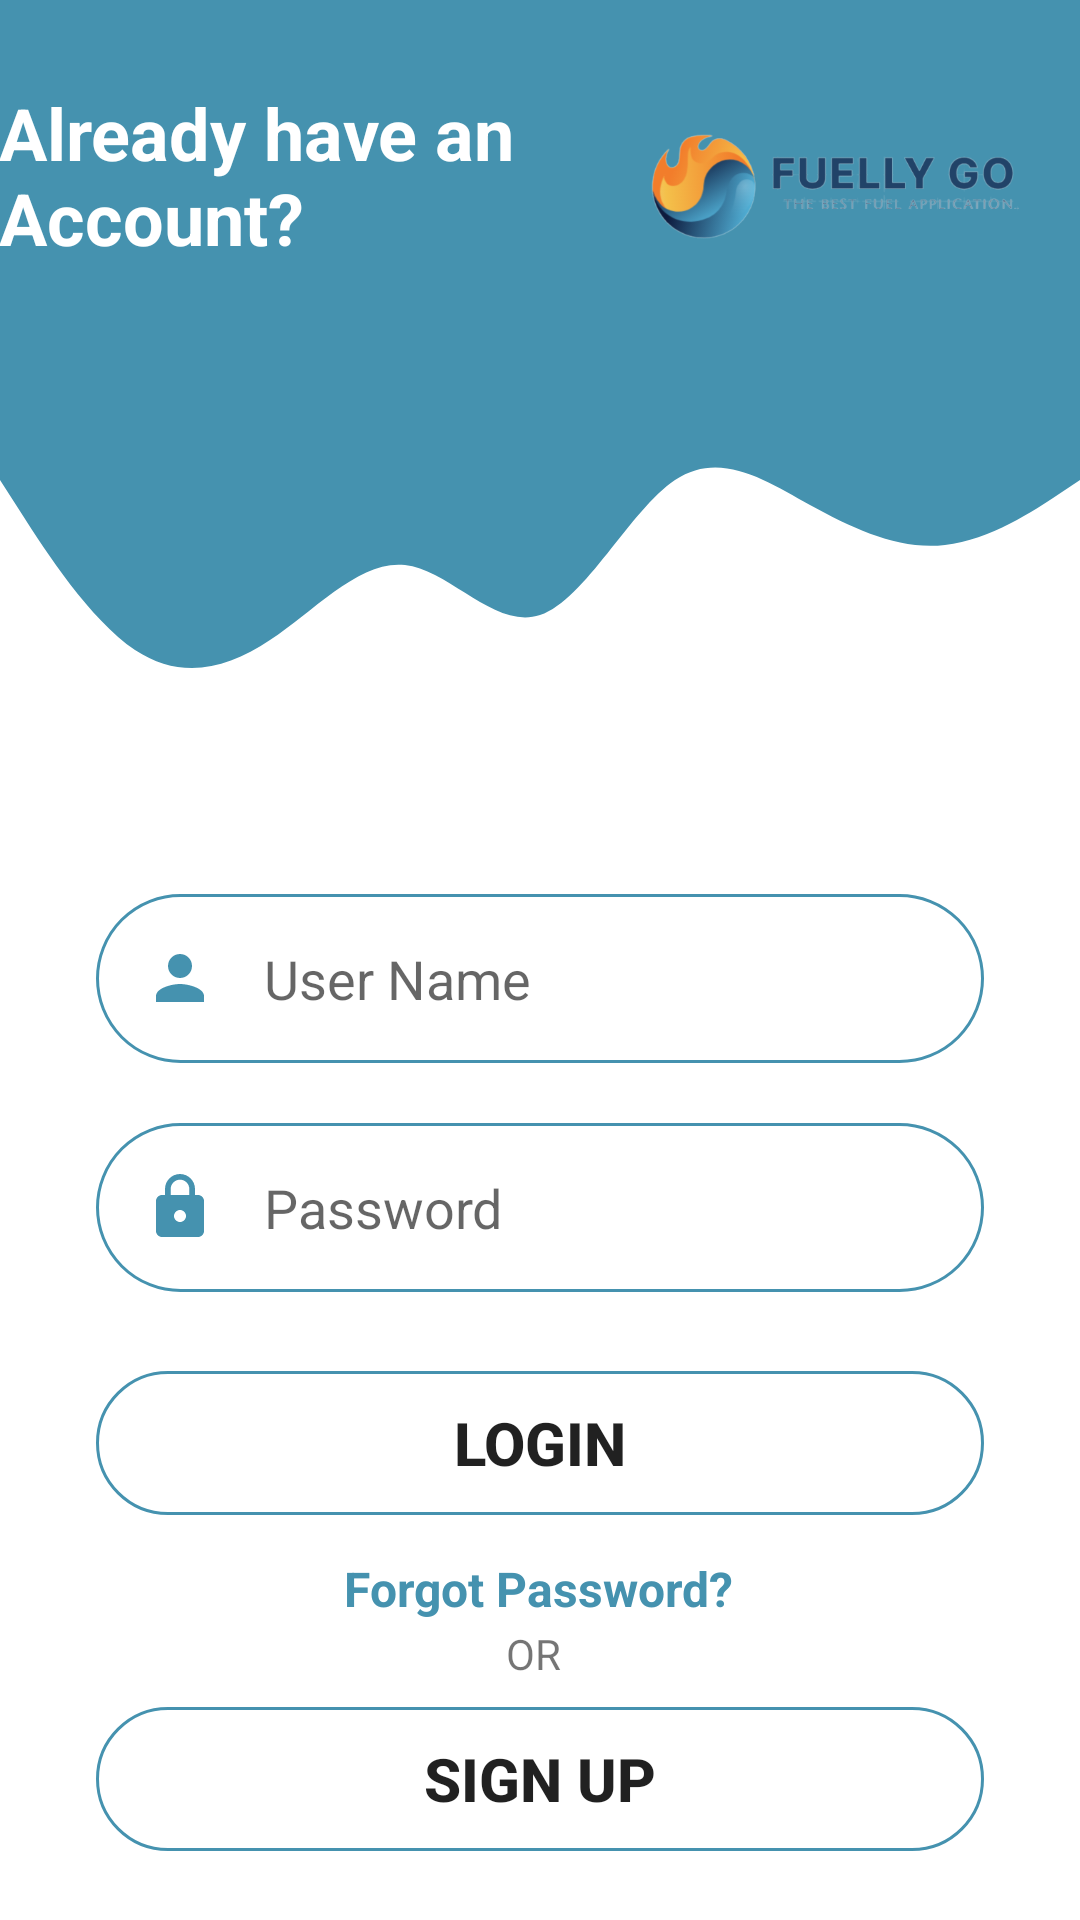

Reconstruct the res/layout file that produces this screen, plus the resources it refers to.
<!-- AndroidManifest.xml: application theme Theme.EAD -->
<!-- res/layout/activity_login.xml -->
<?xml version="1.0" encoding="utf-8"?>
<androidx.constraintlayout.widget.ConstraintLayout xmlns:android="http://schemas.android.com/apk/res/android"
    xmlns:app="http://schemas.android.com/apk/res-auto"
    xmlns:tools="http://schemas.android.com/tools"
    android:layout_width="match_parent"
    android:layout_height="match_parent"
    tools:context=".Login">

    <View
        android:id="@+id/topView"
        android:layout_width="0dp"
        android:layout_height="130dp"
        android:background="@color/blue_200"
        app:layout_constraintEnd_toEndOf="parent"
        app:layout_constraintStart_toStartOf="parent"
        app:layout_constraintTop_toTopOf="parent" />

    <View
        android:id="@+id/tpview"
        android:layout_width="0dp"
        android:layout_height="100dp"
        android:background="@drawable/ic_wav"
        app:layout_constraintEnd_toEndOf="parent"
        app:layout_constraintStart_toStartOf="parent"
        app:layout_constraintTop_toBottomOf="@+id/topView" />

    <ImageView
        android:id="@+id/imageView2"
        android:layout_width="138dp"
        android:layout_height="93dp"
        android:layout_marginTop="16dp"
        android:layout_marginEnd="16dp"
        app:layout_constraintEnd_toEndOf="parent"
        app:layout_constraintTop_toTopOf="parent"
        app:srcCompat="@drawable/logonew" />

    <TextView
        android:id="@+id/topText"
        android:layout_width="209dp"
        android:layout_height="66dp"
        android:layout_marginTop="28dp"
        android:text="Already have an Account?"
        android:textColor="#FFFFFF"
        android:textSize="24sp"
        android:textStyle="bold"
        app:layout_constraintEnd_toStartOf="@+id/imageView2"
        app:layout_constraintHorizontal_bias="0.326"
        app:layout_constraintStart_toStartOf="parent"
        app:layout_constraintTop_toTopOf="parent" />

    <EditText
        android:id="@+id/userName"
        android:layout_width="0dp"
        android:layout_height="wrap_content"
        android:layout_marginStart="32dp"
        android:layout_marginTop="68dp"
        android:layout_marginEnd="32dp"
        android:background="@drawable/round_border"
        android:drawableStart="@drawable/ic_user"
        android:drawablePadding="16dp"
        android:ems="10"
        android:hint="User Name"
        android:inputType="text"
        android:padding="16dp"
        app:layout_constraintEnd_toEndOf="parent"
        app:layout_constraintHorizontal_bias="0.0"
        app:layout_constraintStart_toStartOf="parent"
        app:layout_constraintTop_toBottomOf="@+id/tpview" />

    <EditText
        android:id="@+id/remaingDiesel"
        android:layout_width="0dp"
        android:layout_height="wrap_content"
        android:layout_marginStart="32dp"
        android:layout_marginTop="20dp"
        android:layout_marginEnd="32dp"
        android:background="@drawable/round_border"
        android:drawableStart="@drawable/ic_password"
        android:drawablePadding="16dp"
        android:ems="10"
        android:hint="Password"
        android:inputType="textPassword"
        android:padding="16dp"
        app:layout_constraintEnd_toEndOf="parent"
        app:layout_constraintHorizontal_bias="0.0"
        app:layout_constraintStart_toStartOf="parent"
        app:layout_constraintTop_toBottomOf="@+id/userName" />

    <Button
        android:id="@+id/btnLogin"
        android:layout_width="0dp"
        android:layout_height="wrap_content"
        android:layout_marginStart="32dp"
        android:layout_marginTop="64dp"
        android:layout_marginEnd="32dp"
        android:background="@drawable/round_border"
        android:text="Login"
        android:textSize="20sp"
        android:textStyle="bold"
        app:layout_constraintBottom_toBottomOf="parent"
        app:layout_constraintEnd_toEndOf="parent"
        app:layout_constraintHorizontal_bias="0.0"
        app:layout_constraintStart_toStartOf="parent"
        app:layout_constraintTop_toTopOf="@+id/remaingDiesel"
        app:layout_constraintVertical_bias="0.121" />

    <Button
        android:id="@+id/buttonUpdate"
        android:layout_width="0dp"
        android:layout_height="wrap_content"
        android:layout_marginStart="32dp"
        android:layout_marginTop="12dp"
        android:layout_marginEnd="32dp"
        android:background="@drawable/round_border"
        android:text="Sign Up"
        android:textSize="20sp"
        android:textStyle="bold"
        app:layout_constraintBottom_toBottomOf="parent"
        app:layout_constraintEnd_toEndOf="parent"
        app:layout_constraintHorizontal_bias="0.0"
        app:layout_constraintStart_toStartOf="parent"
        app:layout_constraintTop_toBottomOf="@+id/remaingDiesel"
        app:layout_constraintVertical_bias="0.846" />

    <TextView
        android:id="@+id/textView17"
        android:layout_width="wrap_content"
        android:layout_height="wrap_content"
        android:layout_marginStart="32dp"
        android:layout_marginTop="88dp"
        android:layout_marginEnd="32dp"
        android:text="Forgot Password?"
        android:textColor="#4592AF"
        android:textSize="16sp"
        android:textStyle="bold"
        app:layout_constraintEnd_toEndOf="parent"
        app:layout_constraintHorizontal_bias="0.497"
        app:layout_constraintStart_toStartOf="parent"
        app:layout_constraintTop_toBottomOf="@+id/remaingDiesel" />

    <TextView
        android:id="@+id/textView7"
        android:layout_width="23dp"
        android:layout_height="18dp"
        android:layout_marginStart="32dp"
        android:layout_marginEnd="32dp"
        android:layout_marginBottom="16dp"
        android:text="OR"
        app:layout_constraintBottom_toBottomOf="parent"
        app:layout_constraintEnd_toEndOf="parent"
        app:layout_constraintStart_toStartOf="parent"
        app:layout_constraintTop_toBottomOf="@+id/btnLogin"
        app:layout_constraintVertical_bias="0.364" />

</androidx.constraintlayout.widget.ConstraintLayout>
<!-- resources referenced by this layout -->
<resources>
  <color name="blue_200">#4592af</color>
  <!-- drawable ic_password (drawable) -->
  <vector android:height="24dp" android:tint="#4592af"
      android:viewportHeight="24" android:viewportWidth="24"
      android:width="24dp" xmlns:android="http://schemas.android.com/apk/res/android">
      <path android:fillColor="@android:color/white" android:pathData="M18,8h-1L17,6c0,-2.76 -2.24,-5 -5,-5S7,3.24 7,6v2L6,8c-1.1,0 -2,0.9 -2,2v10c0,1.1 0.9,2 2,2h12c1.1,0 2,-0.9 2,-2L20,10c0,-1.1 -0.9,-2 -2,-2zM12,17c-1.1,0 -2,-0.9 -2,-2s0.9,-2 2,-2 2,0.9 2,2 -0.9,2 -2,2zM15.1,8L8.9,8L8.9,6c0,-1.71 1.39,-3.1 3.1,-3.1 1.71,0 3.1,1.39 3.1,3.1v2z"/>
  </vector>
  <!-- drawable ic_user (drawable) -->
  <vector android:height="24dp" android:tint="#4592af"
      android:viewportHeight="24" android:viewportWidth="24"
      android:width="24dp" xmlns:android="http://schemas.android.com/apk/res/android">
      <path android:fillColor="@android:color/white" android:pathData="M12,12c2.21,0 4,-1.79 4,-4s-1.79,-4 -4,-4 -4,1.79 -4,4 1.79,4 4,4zM12,14c-2.67,0 -8,1.34 -8,4v2h16v-2c0,-2.66 -5.33,-4 -8,-4z"/>
  </vector>
  <!-- drawable ic_wav (drawable) -->
  <vector xmlns:android="http://schemas.android.com/apk/res/android"
      android:width="1440dp"
      android:height="320dp"
      android:viewportWidth="1440"
      android:viewportHeight="320">
    <path
        android:pathData="M0,96L30,133.3C60,171 120,245 180,277.3C240,309 300,299 360,266.7C420,235 480,181 540,186.7C600,192 660,256 720,240C780,224 840,128 900,96C960,64 1020,96 1080,122.7C1140,149 1200,171 1260,165.3C1320,160 1380,128 1410,112L1440,96L1440,0L1410,0C1380,0 1320,0 1260,0C1200,0 1140,0 1080,0C1020,0 960,0 900,0C840,0 780,0 720,0C660,0 600,0 540,0C480,0 420,0 360,0C300,0 240,0 180,0C120,0 60,0 30,0L0,0Z"
        android:fillColor="#4592af"/>
  </vector>
  <!-- drawable logonew: png bitmap (drawable-v24, 50395 bytes) -->
  <!-- drawable round_border (drawable) -->
  <?xml version="1.0" encoding="utf-8"?>
  <shape android:shape="rectangle" xmlns:android="http://schemas.android.com/apk/res/android">
      <stroke android:color="@color/blue_200"
          android:width="1dp"/>
      <corners android:radius="100dp"/>
  </shape>
  <style name="Theme.EAD" parent="Theme.MaterialComponents.DayNight.NoActionBar">
          
          <item name="colorPrimary">@color/blue_500</item>
          <item name="colorPrimaryVariant">@color/blue_500</item>
          <item name="colorOnPrimary">@color/white</item>
          
          <item name="colorSecondary">@color/teal_200</item>
          <item name="colorSecondaryVariant">@color/teal_700</item>
          <item name="colorOnSecondary">@color/black</item>
          
          <item name="android:statusBarColor" tools:targetApi="l">?attr/colorPrimaryVariant</item>
          
      </style>
  <color name="blue_500">#226089</color>
  <color name="white">#FFFFFFFF</color>
  <color name="teal_200">#071a52</color>
  <color name="teal_700">#303a52</color>
  <color name="black">#FF000000</color>
</resources>
